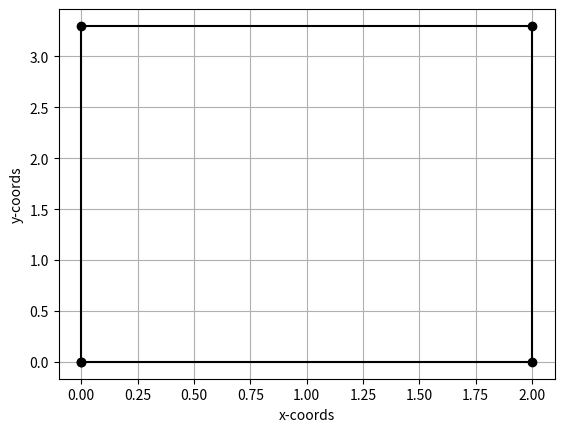

Generate this figure with matplotlib:
import matplotlib.pyplot as plt

x_data = [0.0, 2.0, 2.0, 0.0]
y_data = [0.0, 0.0, 3.3, 3.3]

n_node = len(x_data)
x_new = [0]*(n_node+1)
y_new = [0]*(n_node+1)
for i in range(n_node):
  x_new[i] = x_data[i]
  y_new[i] = y_data[i]
x_new[i+1]=x_data[0]
y_new[i+1]=y_data[0]

plt.plot(x_new, y_new, 'ko-')
plt.xlabel('x-coords')
plt.ylabel('y-coords')
plt.grid()
plt.show()